Run: headless pygame with SDL's dummy video driver; simulated clock (each Clock.tick advances the game by its frame time, no real sleeping); random seed 0; keys injected as events and as key.get_pressed() state; mouse plan: one left click at the window centre at the start of phase 2, then a move to the lower-right quarter at the start of phase 3.
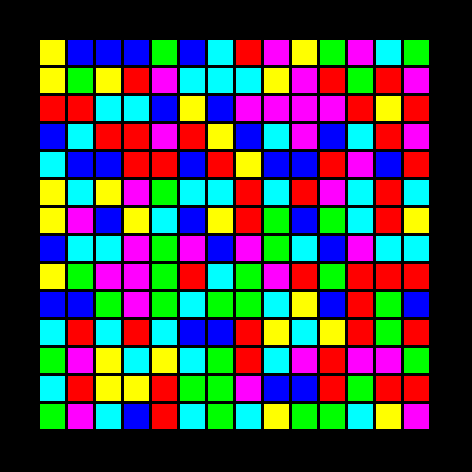
Frame 1 of 4 · flips 1–60 · no input
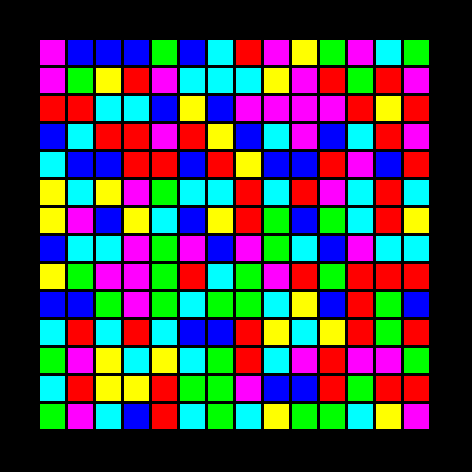
Frame 2 of 4 · flips 61–180 · clicked the window centre · tapped SPACE, RETURN · held RIGHT (→), D
Frame 3 of 4 · flips 181–300 · moved the mouse to the lower-right quarter · held DOWN (↓), S · screen unchanged from frame 2, image omitted
Frame 4 of 4 · flips 301–420 · held LEFT (←), A, UP (↑), W · screen unchanged from frame 3, image omitted

The pygame program that drew these frames:

from random import randint

import pygame as pg
import pygame.time
from pygame import *
import sys

COLORS = [
    (255, 0, 0),   # RED
    (0, 255, 0),   # GREEN
    (0,0,255),     # BLUE
    (255, 255, 0), # YELLOW
    (0,255,255),   # TURQUOISE
    (255, 0, 255)  # PING
]

SIZE_FIELD = 14
SIZE_CELL = 25
SIZE_LINE = 3
SIZE_EDGE = 40

class Cell:
    def __init__(self, x, y, color):
        self.x = x
        self.y = y
        self.color = color

map = []
for i in range(SIZE_FIELD):
    map.append([])
    for j in range(SIZE_FIELD):
        map[i].append(Cell(i, j, COLORS[randint(0,5)]))

xy = SIZE_EDGE*2 + (SIZE_CELL+ SIZE_LINE) * SIZE_FIELD
sc = pg.display.set_mode((xy,xy))

clock = pygame.time.Clock()


def check_cells(pos):
    x = (pos[0] - SIZE_EDGE) // (SIZE_LINE + SIZE_CELL)
    y = (pos[1] - SIZE_EDGE) // (SIZE_LINE + SIZE_CELL)
    new_color = map[x][y].color
    old_color = map[0][0].color

    if new_color == old_color:
        return

    ch_cells = [map[0][0]]
    while len(ch_cells) != 0:
        cell = ch_cells[0]
        cell.color = new_color
        ch_cells.pop(0)
        c_x = cell.x
        c_y = cell.y

        positions = [(c_x -1, c_y),
                    (c_x +1, c_y),
                    (c_x, c_y -1),
                    (c_x, c_y +1)]
        for pos in positions:
            if  0 <= pos[0] < SIZE_FIELD and 0 <= pos[1] < SIZE_FIELD:
                if map[pos[0]][pos[1]].color == old_color:
                    ch_cells.append(map[pos[0]][pos[1]])
                    map[pos[0]][pos[1]].color = new_color

while 1:
    for i in pg.event.get():
        if i.type == QUIT:
            sys.exit()
        elif i.type == pygame.MOUSEBUTTONDOWN:
            check_cells(i.pos)

    for i in map:
        for item in i:
            pygame.draw.rect(sc, item.color,
                         (SIZE_EDGE + item.x * SIZE_CELL + SIZE_LINE * item.x,
                          SIZE_EDGE + item.y*SIZE_CELL + SIZE_LINE * item.y,
                          SIZE_CELL, SIZE_CELL))

    pygame.display.update()
    clock.tick(60)
